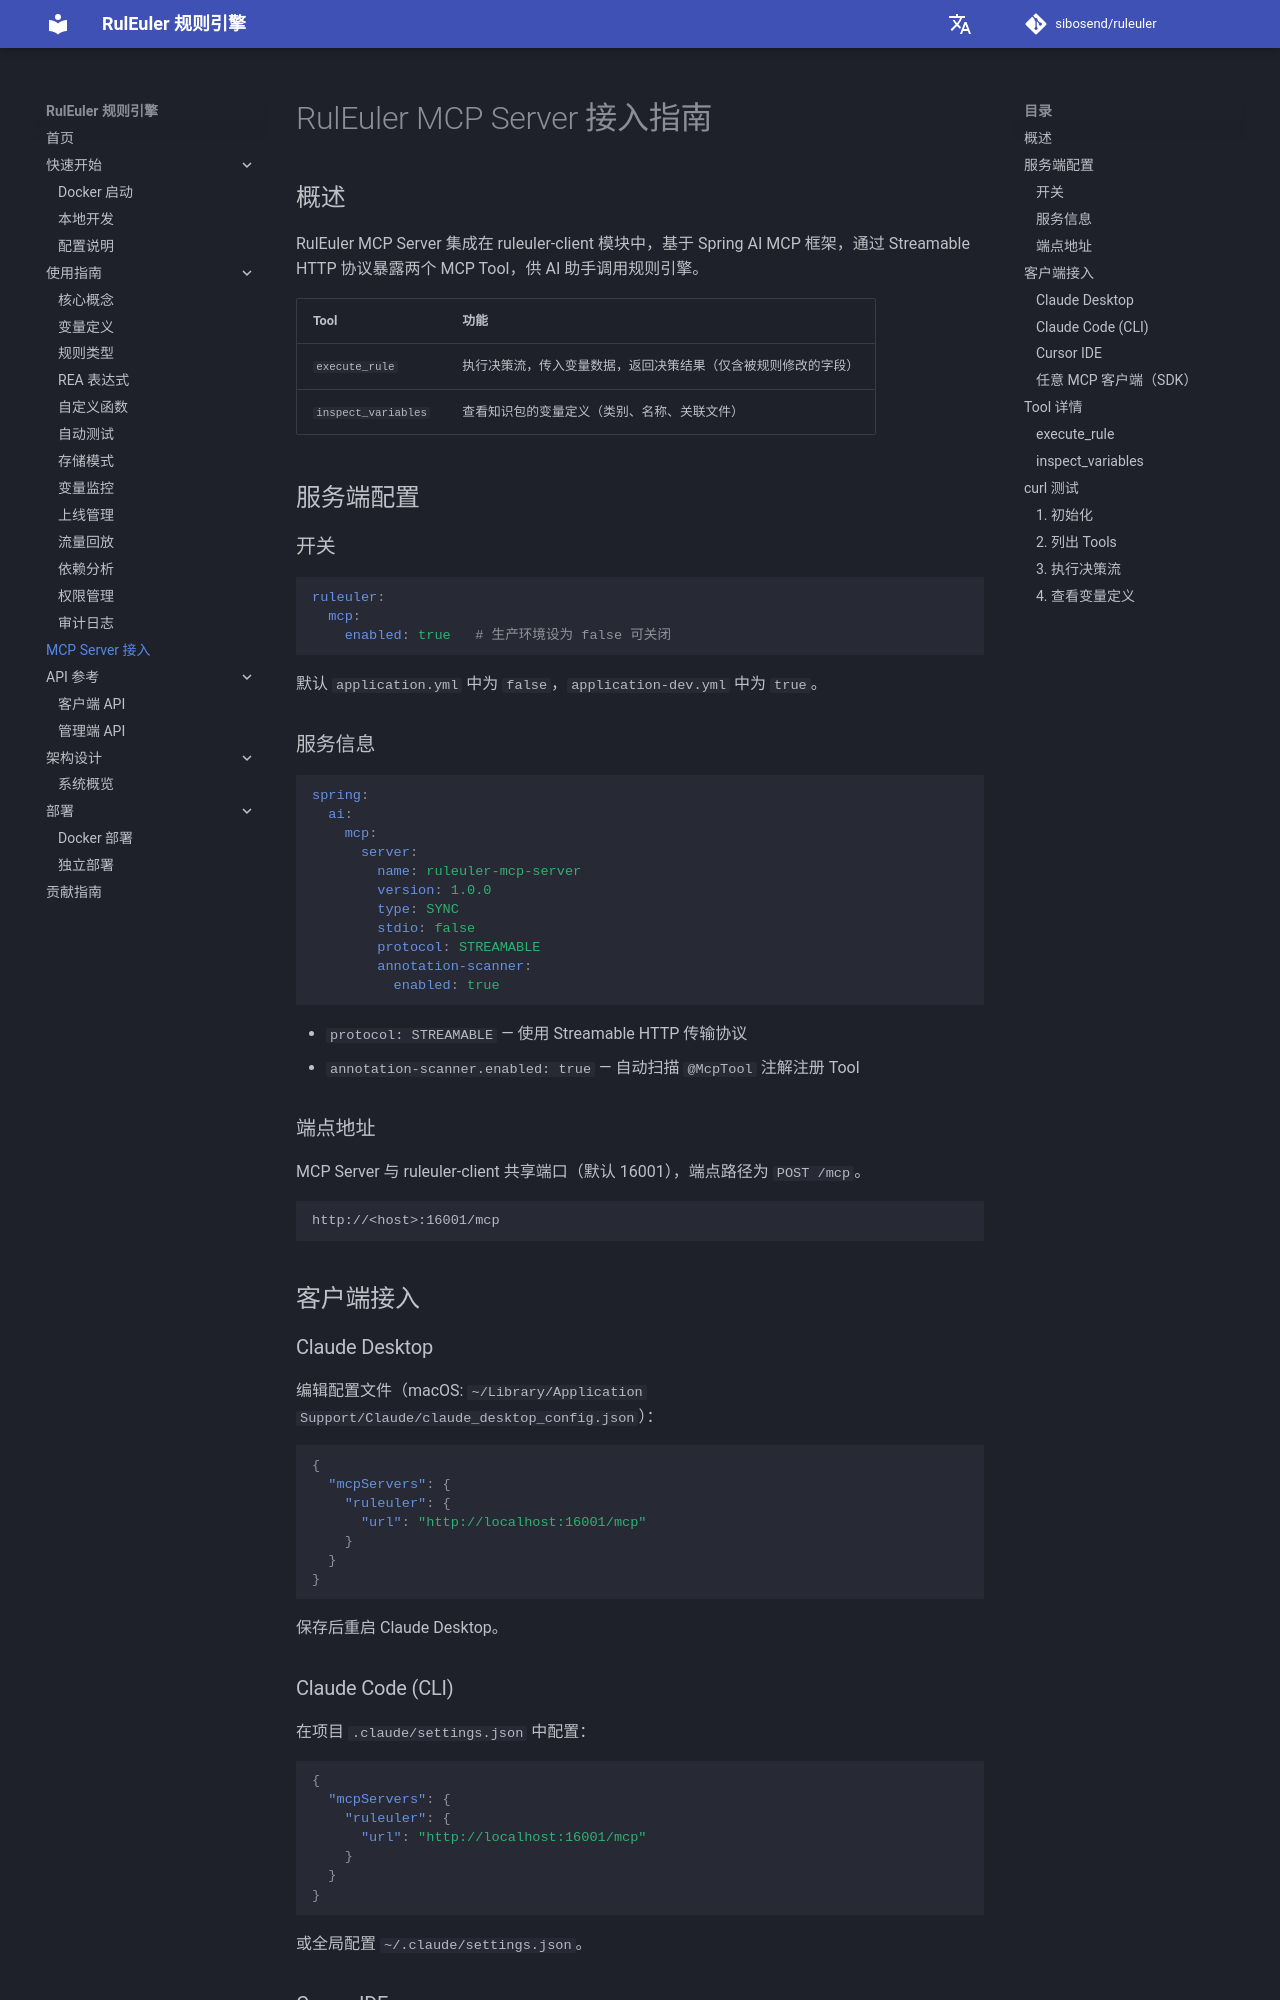

repository: sibosend/ruleuler · page: guide/mcp-server/index.html · generator: mkdocs

# RulEuler MCP Server 接入指南

## 概述

RulEuler MCP Server 集成在 ruleuler-client 模块中，基于 Spring AI MCP 框架，通过 Streamable HTTP 协议暴露两个 MCP Tool，供 AI 助手调用规则引擎。

| Tool | 功能 |
|------|------|
| `execute_rule` | 执行决策流，传入变量数据，返回决策结果（仅含被规则修改的字段） |
| `inspect_variables` | 查看知识包的变量定义（类别、名称、关联文件） |

## 服务端配置

### 开关

```yaml
ruleuler:
  mcp:
    enabled: true   # 生产环境设为 false 可关闭
```

默认 `application.yml` 中为 `false`，`application-dev.yml` 中为 `true`。

### 服务信息

```yaml
spring:
  ai:
    mcp:
      server:
        name: ruleuler-mcp-server
        version: 1.0.0
        type: SYNC
        stdio: false
        protocol: STREAMABLE
        annotation-scanner:
          enabled: true
```

- `protocol: STREAMABLE` — 使用 Streamable HTTP 传输协议
- `annotation-scanner.enabled: true` — 自动扫描 `@McpTool` 注解注册 Tool

### 端点地址

MCP Server 与 ruleuler-client 共享端口（默认 16001），端点路径为 `POST /mcp`。

```
http://<host>:16001/mcp
```

## 客户端接入

### Claude Desktop

编辑配置文件（macOS: `~/Library/Application Support/Claude/claude_desktop_config.json`）：

```json
{
  "mcpServers": {
    "ruleuler": {
      "url": "http://localhost:16001/mcp"
    }
  }
}
```

保存后重启 Claude Desktop。

### Claude Code (CLI)

在项目 `.claude/settings.json` 中配置：

```json
{
  "mcpServers": {
    "ruleuler": {
      "url": "http://localhost:16001/mcp"
    }
  }
}
```

或全局配置 `~/.claude/settings.json`。

### Cursor IDE

Settings → MCP → Add new MCP Server：

- Name: `ruleuler`
- Type: `streamable-http`
- URL: `http://localhost:16001/mcp`
